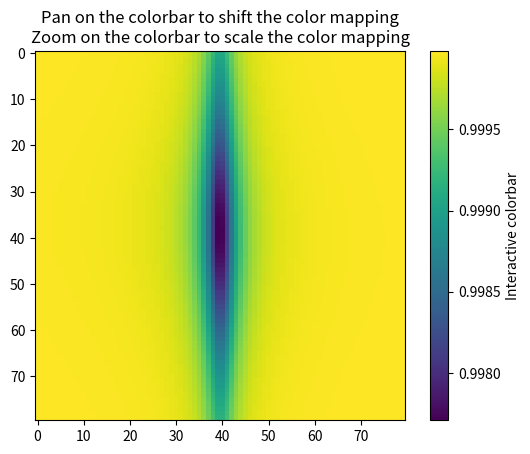

Write the Python code that produced this figure.
import time

import matplotlib
import matplotlib.pyplot as plt
import numpy as np


class SquareRootOfSwap:

    # g = 15-20 Mhz  e^i = the E field phase  g= E*d
    # r_sigma = 4%
    # kappa = .. see in article
    #

    def __init__(self):

        # TODO:
        self.h = 1*10e6  # 1 MHz
        self.r_sigma = 0.18  # %
        self.r_pi = 0.13  # %

        self.gamma_0 = 3*10e6  # 3 MHz
        self.gamma = self.gamma_0
        self.kappa = 30*10e6  # 30 MHz
        self.kappa_0 = self.kappa

        self.kappa_i = 6*10e6  # 6 MHz
        self.kappa_ex = 1*10e6  # TODO - this vs kappa?

        self.g0 = 16*10e3  # 20 MHz
        self.g1 = 16*10e3  # 20 MHz
        self.g2 = 16*10e3  # 20 MHz

        self.h_squared = self.h**2
        self.h_k_ratio = self.h / self.kappa
        self.h_k_ratio_squared = self.h_k_ratio**2  # TODO: use in code

        self.g0_squared = self.g0**2
        self.g1_squared = self.g1**2
        self.g2_squared = self.g2**2
        self.g0_abs_squared = self.abs_squared(self.g0)
        self.g1_abs_squared = self.abs_squared(self.g1)
        self.g2_abs_squared = self.abs_squared(self.g2)

        self.r_sigma_squared = self.r_sigma**2
        self.r_pi_squared = self.r_pi**2

        self.C_0 = self.g0_squared.real / (2 * self.kappa * self.gamma)
        self.C_tot = (self.g1_squared**2 + self.g2_squared**2).real / (2 * self.kappa * self.gamma)

        self.p = (2 * self.kappa_ex) / (self.kappa + self.h_squared/self.kappa)
        self.D = self.calc_D()

        pass

    def set_detuning(self, atom_detuning, cavity_detuning):
        self.gamma = self.gamma_0 + atom_detuning
        self.kappa = self.kappa_0 + cavity_detuning

        self.C_0 = self.g0_squared.real / (2 * self.kappa * self.gamma)
        self.C_tot = (self.g1_squared**2 + self.g2_squared**2).real / (2 * self.kappa * self.gamma)

    def set_gamma(self, detuning):
        self.gamma = self.gamma_0 + detuning

        self.C_0 = self.g0_squared.real / (2 * self.kappa * self.gamma)
        self.C_tot = (self.g1_squared**2 + self.g2_squared**2).real / (2 * self.kappa * self.gamma)

    def set_kappa(self, detuning):
        self.kappa = self.kappa_0 + detuning

        self.C_0 = self.g0_squared.real / (2 * self.kappa * self.gamma)
        self.C_tot = (self.g1_squared**2 + self.g2_squared**2).real / (2 * self.kappa * self.gamma)


    def transmission(self):
        alpha0 = self.alpha0()
        alpha1 = self.alpha1()
        alpha2 = self.alpha2()

        alpha0_squared = self.abs_squared(alpha0)
        alpha1_squared = self.abs_squared(alpha1)
        alpha2_squared = self.abs_squared(alpha2)
        t = 1 + 2 * alpha1.real + alpha0_squared + alpha1_squared + alpha2_squared
        return t

    def reflection(self):
        beta0 = self.beta0()
        beta1 = self.beta1()
        beta2 = self.beta2()

        beta0_squared = self.abs_squared(beta0)
        beta1_squared = self.abs_squared(beta1)
        beta2_squared = self.abs_squared(beta2)
        r = beta0_squared + beta1_squared + beta2_squared
        return r

    def calc_D(self):
        term_1 = 1
        term_2 = self.h_k_ratio_squared
        term_3 = 2 * ((1+self.r_sigma_squared) * self.C_tot + 2 * self.r_pi_squared * self.C_0)
        term_4 = -4 * (0+1j) * (self.h/self.kappa) * (self.r_sigma * self.C_tot + self.r_pi_squared * self.C_0)
        term_sum = term_1 + term_2 + term_3 + term_4
        return term_sum

    def u(self, g):
        term_1 = self.r_sigma * (self.h / self.kappa) * g.conjugate()
        term_2 = (0+1j) * g  # TODO: can be: term_2 = complex(0, g)
        term_sum = term_1 + term_2
        return term_sum

    def v(self, g):
        term_1 = -self.r_sigma * g
        term_2 = (0+1j) * (self.h/self.kappa) * g.conjugate()
        term_sum = term_1 + term_2
        return term_sum

    def w(self, g):
        term_1 = (self.h / self.kappa) * g.conjugate()
        term_2 = (0+1j) * g  # TODO: can be: term_2 = complex(0, g)
        product = self.r_pi * (term_1 + term_2)
        return product

    def alpha1(self):
        nom = self.u(self.g1) * self.u(self.g1.conjugate()) * 2 * self.C_tot / self.D
        denom = (self.g1_abs_squared + self.g2_abs_squared)
        product = -self.p * (1 + nom/denom)
        return product

    def alpha2(self):
        nom = self.u(self.g1) * self.v(self.g2.conjugate()) * 2 * self.C_tot / self.D
        denom = (self.g1_abs_squared + self.g2_abs_squared)
        return self.p * (nom/denom)

    def alpha0(self):
        nom = self.u(self.g1) * self.w(self.g0) * self.C_tot / self.D
        denom = (self.g1_abs_squared + self.g2_abs_squared)
        return self.p * (nom/denom)

    def beta1(self):
        nom = self.u(self.g1) * self.v(self.g1) * 2 * self.C_tot / self.D
        denom = (self.g1_abs_squared + self.g2_abs_squared)
        return self.p * (self.h_k_ratio + (nom/denom))

    def beta2(self):
        nom = self.u(self.g1) * self.u(self.g2) * 2 * self.C_tot / self.D
        denom = (self.g1_abs_squared + self.g2_abs_squared)
        return self.p * (nom/denom)

    def beta0(self):
        nom = self.u(self.g1) * self.w(self.g0.conjugate()) * 2 * self.C_tot / self.D
        denom = (self.g1_abs_squared + self.g2_abs_squared)
        return self.p * (nom/denom)

    def abs_squared(self, z):
        #return abs(z) ** 2
        return z.real ** 2 + z.imag ** 2

    def get_t_r(self):

        t = self.transmission()
        r = self.reflection()

        return t, r

    def go(self):

        # self.fig = plt.figure()
        # current_date_time = time.strftime("%H:%M:%S (%d/%m/%Y)")
        # self.fig.canvas.manager.set_window_title(f'{current_date_time} | T-R simulation')

        a = np.linspace(1, 2, num=2)
        b = np.linspace(3, 4, num=2)

        foo = np.array([[(i + 1) * (j + 1) for i in range(2)] for j in range(2)])

        num_detunings = 80  # 100
        start = -40
        end = 40
        atom_detunings = np.linspace(start, end, num=num_detunings) * 10e6
        cavity_detunings = np.linspace(start, end, num=num_detunings) * 10e6

        # Sanity check - no detunings at all
        self.kappa = self.kappa_0 + complex(0, 0)
        self.gamma = self.gamma_0 + complex(0, 0)
        t, r = self.get_t_r()

        n = len(atom_detunings)
        A = np.zeros((n, n))
        ii = 0
        jj = 0
        # for idx, j in enumerate(theta):
        #     some_function(idx, j, theta)
        for i in np.nditer(cavity_detunings):
            for j in np.nditer(atom_detunings):
                self.kappa = self.kappa_0 + complex(0, i)
                self.gamma = self.gamma_0 + complex(0, j)

                # Recalc C_0 and C_tot
                self.C_0 = self.g0_squared.real / (2 * self.kappa * self.gamma)
                self.C_tot = (self.g1_squared ** 2 + self.g2_squared ** 2).real / (2 * self.kappa * self.gamma)

                t, r = self.get_t_r()

                z = (t-r)/(t+r)

                A[ii][jj] = z
                jj += 1
                pass
            ii += 1
            jj = 0

        #data2d = np.sin(t)[:, np.newaxis] * np.cos(t)[np.newaxis, :]

        atom_detunings = np.linspace(start, end, num=num_detunings)
        cavity_detunings = np.linspace(start, end, num=num_detunings)

        data2d = atom_detunings[:, np.newaxis] * cavity_detunings[np.newaxis, :]

        data2d = A
        fig, ax = plt.subplots()
        im = ax.imshow(data2d)
        ax.set_title('Pan on the colorbar to shift the color mapping\n'
                     'Zoom on the colorbar to scale the color mapping')

        fig.colorbar(im, ax=ax, label='Interactive colorbar')

        plt.show(block=True)
        pass

    def test_complex_stuff(self):

        c1 = 3 + 6j
        c2 = complex(2, 5)

        c3 = c1 + c2
        print(c3)

        c_real = c3.real
        c_img = c3.imag
        conj = c3.conjugate()

        abs_squared = self.abs_squared(c1)
        print(abs_squared)

        pass

    def plot(self):
        pass

if __name__ == "__main__":

    sros = SquareRootOfSwap()

    sros.go()

    pass
